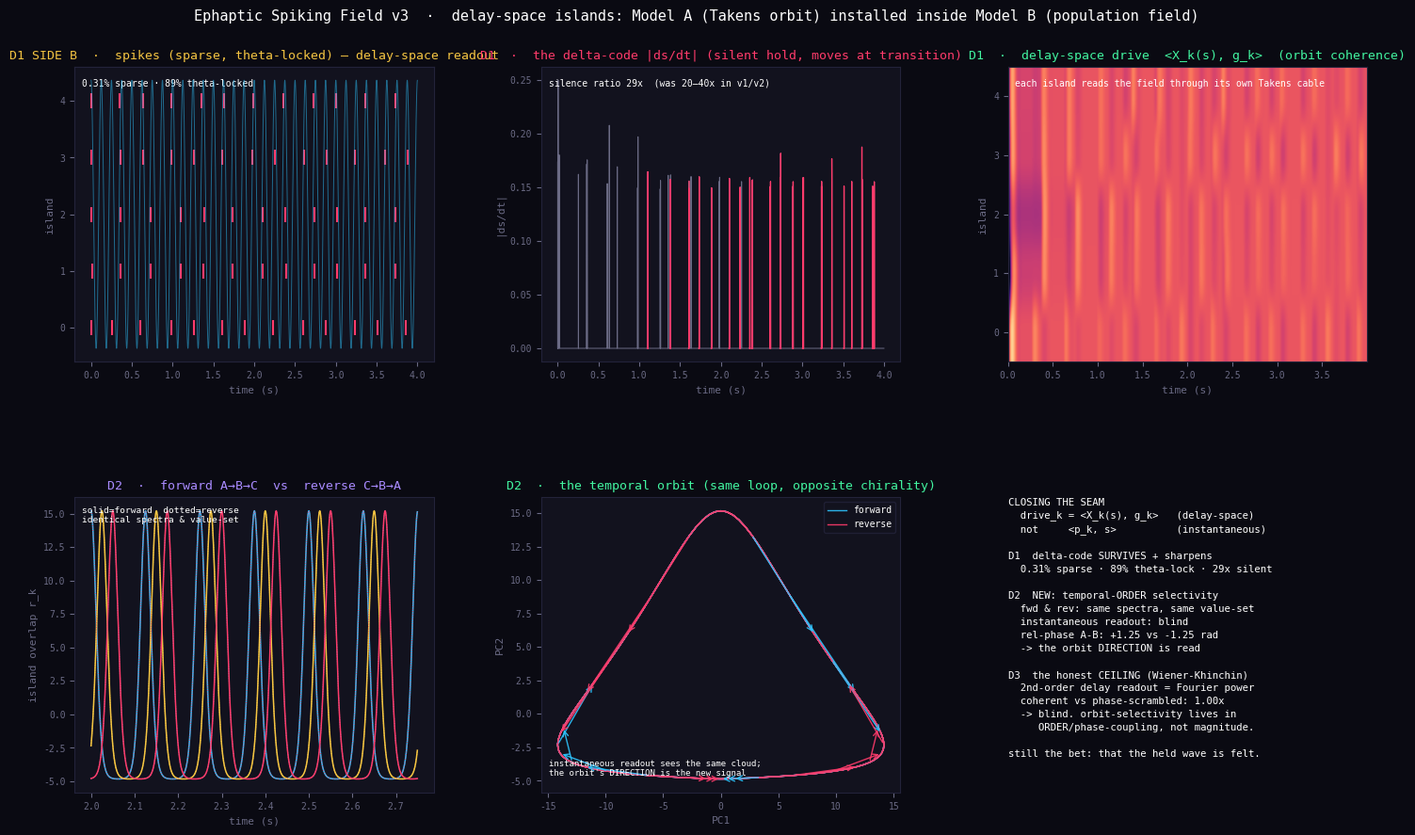

The script that saved this image:
"""
ephaptic_spiking_field_v3.py
============================
THE SEAM CLOSED: delay-space readout.

v1/v2 islands read the field INSTANTANEOUSLY:  drive_k = <p_k, s>.
v3 islands read the field through their OWN delay line (Takens cable):
      drive_k = <X_k(s), g_k>,    X_k(s)_j = alpha^j * <p_k, s(t - j*tau)>
so each island is no longer a flat pattern-matcher but an ACTIVE GEOMETRIC FILTER
tuned (g_k) to a temporal orbit of its own resonance with the shared field.
This is Model A (the single-neuron delay-embedding + AIS grating) installed inside
Model B (the population ephaptic field). One equation, two scales.

WHAT v3 IS HONEST ABOUT (verified below, not assumed):
  D1  the delta-code SURVIVES and SHARPENS: held percept, sparse theta-locked spikes,
      large silent-dwell / moving-transition ratio.
  D2  the upgrade buys genuine TEMPORAL-ORDER selectivity: a forward sequence
      A->B->C and its reverse C->B->A have identical per-island power spectra and the
      identical *set* of overlaps. The instantaneous readout (Model B) is blind to the
      difference. The delay-space quadrature readout reads the orbit DIRECTION
      (signed cross-island phase) cleanly. This is associative recognition of a
      temporal orbit, not a static pattern.
  D3  the WIENER-KHINCHIN CEILING (the honest limit): a *second-order* delay readout
      is power-spectrum-equivalent. It CANNOT tell a coherent orbit from a
      phase-scrambled signal of identical spectrum. v3's selectivity is therefore in
      ORDER/PHASE-COUPLING, accessed by the cross-island quadrature term -- NOT in a
      magnitude term, which is just Fourier power. (This corrects an easy overclaim:
      v3 sine-vs-square selectivity was different *spectra*, not phase detection.)

Do not hype. Do not lie. Just show.
PerceptionLab / Antti Luode, with Claude (Opus 4.8). Helsinki, June 2026.
"""
import numpy as np
import matplotlib; matplotlib.use('Agg')
import matplotlib.pyplot as plt
from matplotlib.gridspec import GridSpec


# ============================================================
# The v3 engine: delay-embedded spectral islands on a shared field
# ============================================================
class DelayEmbeddedEphapticField:
    def __init__(self, P, *, dt=0.001, f_theta=8.0, m_theta=0.8, f_read=8.0,
                 L=24, tau=6, alpha=0.93, leak_v=0.90, thr=0.42, inject=0.18,
                 field_leak=0.985, sigma_JN=0.06, beta=4.0, tau_a=0.18, seed=1):
        self.P = P; self.K, self.N = P.shape
        self.dt=dt; self.f_theta=f_theta; self.m_theta=m_theta
        self.leak_v=leak_v; self.thr=thr; self.inject=inject
        self.field_leak=field_leak; self.sigma_JN=sigma_JN; self.beta=beta; self.tau_a=tau_a
        self.rng=np.random.default_rng(seed); self.t=0
        self.v=np.zeros(self.K); self.a=np.zeros(self.K); self.s=None
        # delay-space grating (per-island, here a common theta-orbit template)
        self.L=L; self.tau=tau; self.alpha=alpha
        ks=np.arange(L); tsec=tau*dt
        gs=(alpha**ks)*np.sin(2*np.pi*f_read*ks*tsec); self.g_sin=gs/np.linalg.norm(gs)
        gc=(alpha**ks)*np.cos(2*np.pi*f_read*ks*tsec); self.g_cos=gc/np.linalg.norm(gc)
        self.idx=ks*tau; self.adec=alpha**ks
        self.buflen=L*tau+2; self.rbuf=np.zeros((self.K,self.buflen))

    def seed_field(self,s0): self.s=s0/(np.linalg.norm(s0)+1e-9)

    def step(self, bias=None):
        g=1.0+self.m_theta*np.cos(2*np.pi*self.f_theta*self.t*self.dt)
        r=self.P@self.s                                   # instantaneous overlaps
        self.rbuf=np.roll(self.rbuf,1,axis=1); self.rbuf[:,0]=r
        X=self.adec[None,:]*self.rbuf[:,self.idx]         # (K,L) per-island delay vector
        Xnorm=np.linalg.norm(X,axis=1,keepdims=True)
        Xn=X/(Xnorm+1e-9)
        ps=Xn@self.g_sin; pc=Xn@self.g_cos
        mag=np.sqrt(ps**2+pc**2)                          # orbit alignment (2nd order)
        present=np.tanh(2.5*Xnorm[:,0])                   # gate by presence (so noise can't fire)
        drive=mag*present                                 # the delay-space readout
        if bias is not None: drive=drive+bias
        net=g*drive - self.beta*self.a + self.sigma_JN*self.rng.standard_normal(self.K)
        self.v=self.leak_v*self.v+net
        sp=(self.v>self.thr).astype(float); self.v=self.v*(1-sp)
        self.a=(self.a+sp)*np.exp(-self.dt/self.tau_a)
        self.s=self.field_leak*self.s + self.inject*(sp@self.P)
        self.s=self.s/(np.linalg.norm(self.s)+1e-9)
        self.t+=1
        return sp, self.s.copy(), g, drive, np.stack([ps,pc])


# ============================================================
# DEMO 1 -- the two sides survive the delay-space readout
# ============================================================
def demo_delta_code(seed=1):
    rng=np.random.default_rng(0); N,K=400,5
    P=np.array([(lambda v:(v-v.mean())/np.linalg.norm(v-v.mean()))(rng.standard_normal(N)) for _ in range(K)])
    eng=DelayEmbeddedEphapticField(P, beta=4.0, thr=0.42, seed=seed)
    eng.seed_field(P[0]+0.3*rng.standard_normal(N))
    steps=4000
    SP=np.zeros((steps,K)); TH=np.zeros(steps); MOVE=np.zeros(steps); DOM=np.zeros(steps,int); DRV=np.zeros((steps,K))
    prev=eng.s.copy()
    for t in range(steps):
        sp,s,g,drive,_=eng.step()
        SP[t]=sp; TH[t]=g; DRV[t]=drive
        MOVE[t]=np.linalg.norm(s-prev); prev=s.copy()
        DOM[t]=int(np.argmax(np.abs(P@s)))
    tot=SP.sum(); spars=100*tot/(steps*K)
    spk=SP.sum(1)>0; theta_hi=TH>1.0+0.5*eng.m_theta
    lock=100*np.mean(theta_hi[spk]) if spk.any() else 0
    tr=np.array([DOM[i]!=DOM[i-1] for i in range(1,steps)])
    nearT=np.zeros(steps,bool)
    for ti in np.where(tr)[0]: nearT[max(0,ti-3):ti+4]=True
    dwell=MOVE[1:][~nearT[1:]].mean(); trans=MOVE[1:][nearT[1:]].mean()
    return dict(SP=SP,TH=TH,MOVE=MOVE,DOM=DOM,DRV=DRV,K=K,steps=steps,dt=eng.dt,
                m_theta=eng.m_theta,spars=spars,lock=lock,dwell=dwell,trans=trans,
                ratio=trans/dwell,nearT=nearT,ntour=len(set(DOM[::40])))


# ============================================================
# DEMO 2 -- temporal ORDER selectivity (the new capability)
# ============================================================
def demo_order_selectivity():
    dt=0.001; f0=8.0; T=6.0; n=int(T/dt); t=np.arange(n)*dt; period=1/f0
    def bump(ph): 
        b=np.exp(3*np.cos(2*np.pi*(t/period-ph))); return b-b.mean()
    # forward A->B->C  vs reverse C->B->A (offsets within the theta cycle)
    offs=[0.0,0.2,0.4]
    fwd=np.stack([bump(o) for o in offs]); rev=np.stack([bump(o) for o in offs[::-1]])
    same_spec=all(np.allclose(np.abs(np.fft.rfft(fwd[k])),np.abs(np.fft.rfft(rev[k])),atol=1e-6) for k in range(3))
    same_set =np.allclose(np.sort(fwd.ravel()),np.sort(rev.ravel()))
    # instantaneous readout: the set of overlaps (blind to order)
    inst_fwd=np.sort(fwd.mean(1)); inst_rev=np.sort(rev.mean(1))
    # delay-space cross-island relative phase (theta band), signed -> reads order
    def hphase(x):
        Xf=np.fft.fft(x); h=np.zeros(len(x)); h[0]=1; h[1:len(x)//2]=2; h[len(x)//2]=1
        return np.angle(np.fft.ifft(Xf*h))
    def rel(a,b):
        d=np.unwrap(hphase(a)-hphase(b))[1000:]; return float(np.angle(np.mean(np.exp(1j*d))))
    relAB_fwd=rel(fwd[0],fwd[1]); relAB_rev=rel(rev[0],rev[1])
    relBC_fwd=rel(fwd[1],fwd[2]); relBC_rev=rel(rev[1],rev[2])
    return dict(t=t,fwd=fwd,rev=rev,same_spec=same_spec,same_set=same_set,
                inst_fwd=inst_fwd,inst_rev=inst_rev,
                relAB_fwd=relAB_fwd,relAB_rev=relAB_rev,relBC_fwd=relBC_fwd,relBC_rev=relBC_rev,
                hphase=hphase)


# ============================================================
# DEMO 3 -- the Wiener-Khinchin ceiling (the honest limit)
# ============================================================
def demo_wk_ceiling():
    rng=np.random.default_rng(3); dt=0.001; f0=8.0; T=6.0; n=int(T/dt); t=np.arange(n)*dt
    coh=(np.sin(2*np.pi*f0*t)+0.6*np.sin(2*np.pi*2*f0*t+0.5)
         +0.4*np.sin(2*np.pi*3*f0*t+1.1)+0.25*np.sin(2*np.pi*4*f0*t+0.3))
    F=np.fft.rfft(coh); m=np.abs(F); ph=rng.uniform(0,2*np.pi,len(F)); ph[0]=0
    scr=np.fft.irfft(m*np.exp(1j*ph),n); scr=(scr-scr.mean())/scr.std()*coh.std()
    L=30;tau=4;alpha=0.95;ks=np.arange(L);idx=ks*tau;adec=alpha**ks;tsec=tau*dt
    gs=(adec)*np.sin(2*np.pi*f0*ks*tsec); gs/=np.linalg.norm(gs)
    gc=(adec)*np.cos(2*np.pi*f0*ks*tsec); gc/=np.linalg.norm(gc)
    def magreadout(x):
        buflen=L*tau+2; rb=np.zeros(buflen); out=[]
        for i in range(len(x)):
            rb=np.roll(rb,1); rb[0]=x[i]; X=adec*rb[idx]; Xn=X/(np.linalg.norm(X)+1e-9)
            out.append(np.sqrt((Xn@gs)**2+(Xn@gc)**2))
        return np.mean(out[800:])
    return dict(coh=coh,scr=scr,t=t,
                same_spec=np.allclose(np.abs(np.fft.rfft(coh)),np.abs(np.fft.rfft(scr)),atol=1e-6),
                mag_coh=magreadout(coh),mag_scr=magreadout(scr))


# ============================================================
# RUN + VERIFY
# ============================================================
D1=demo_delta_code(); D2=demo_order_selectivity(); D3=demo_wk_ceiling()
print("=== D1  delta-code under delay-space readout ===")
print(f"  sparsity {D1['spars']:.2f}%   theta-lock {D1['lock']:.0f}%   silence ratio {D1['ratio']:.0f}x   (islands toured {D1['ntour']})")
print("=== D2  temporal-order selectivity (forward vs reverse sequence) ===")
print(f"  per-island power spectra identical: {D2['same_spec']}   identical overlap value-set: {D2['same_set']}")
print(f"  INSTANTANEOUS readout (Model B): fwd overlaps {np.round(D2['inst_fwd'],3)}  rev {np.round(D2['inst_rev'],3)}  -> blind")
print(f"  DELAY-SPACE rel-phase A-B: fwd {D2['relAB_fwd']:+.2f}  rev {D2['relAB_rev']:+.2f} rad  -> sign flips")
print(f"  DELAY-SPACE rel-phase B-C: fwd {D2['relBC_fwd']:+.2f}  rev {D2['relBC_rev']:+.2f} rad  -> sign flips")
print("=== D3  Wiener-Khinchin ceiling (coherent vs phase-scrambled, matched spectrum) ===")
print(f"  power spectra identical: {D3['same_spec']}")
print(f"  2nd-order magnitude readout: coh {D3['mag_coh']:.4f}  scr {D3['mag_scr']:.4f}  -> ratio {D3['mag_coh']/D3['mag_scr']:.2f}x  (blind, as predicted)")


# ============================================================
# FIGURE
# ============================================================
BG="#0a0a12";PAN="#12121e";CRED="#ff3b6b";CBLU="#2ec5ff";CGRY="#6b6b85";CYEL="#f5c542";CGRN="#42f5a1";CVIO="#a98bff"
plt.rcParams['font.family']='monospace'
fig=plt.figure(figsize=(15,9.4),facecolor=BG)
gs=GridSpec(2,3,figure=fig,hspace=0.46,wspace=0.30,top=0.89,bottom=0.07,left=0.06,right=0.975)
def ax(p,t,c=CBLU):
    a=fig.add_subplot(p);a.set_facecolor(PAN);a.set_title(t,color=c,fontsize=9.5,pad=6);a.tick_params(colors=CGRY,labelsize=7)
    for s in a.spines.values():s.set_color("#23233a")
    return a
ttA=np.arange(D1['steps'])*D1['dt']

# (0,0) spikes + theta : two sides, delay-space readout
a=ax(gs[0,0],"D1 SIDE B  ·  spikes (sparse, theta-locked) — delay-space readout",CYEL)
for k in range(D1['K']):
    idx=np.where(D1['SP'][:,k]>0)[0]
    a.plot(idx*D1['dt'],np.full(len(idx),k),'|',color=CRED,ms=11,mew=1.5)
a2=a.twinx(); a2.plot(ttA,D1['TH'],color=CBLU,lw=0.7,alpha=0.5)
a2.set_yticks([]); 
for s in a2.spines.values(): s.set_color("#23233a")
a.set_ylim(-0.6,D1['K']-0.4); a.set_yticks(range(D1['K']))
a.set_ylabel("island",color=CGRY,fontsize=8); a.set_xlabel("time (s)",color=CGRY,fontsize=8)
a.text(0.02,0.96,f"{D1['spars']:.2f}% sparse · {D1['lock']:.0f}% theta-locked",transform=a.transAxes,color='white',fontsize=7,va='top')

# (0,1) delta code field velocity
a=ax(gs[0,1],"D1  ·  the delta-code |ds/dt| (silent hold, moves at transition)",CRED)
a.plot(ttA,D1['MOVE'],color=CGRY,lw=0.7)
a.plot(np.where(D1['nearT'],ttA,np.nan),np.where(D1['nearT'],D1['MOVE'],np.nan),color=CRED,lw=0.9)
a.set_xlabel("time (s)",color=CGRY,fontsize=8); a.set_ylabel("|ds/dt|",color=CGRY,fontsize=8)
a.text(0.02,0.96,f"silence ratio {D1['ratio']:.0f}x  (was 20–40x in v1/v2)",transform=a.transAxes,color='white',fontsize=7,va='top')

# (0,2) the delay-space drive (orbit-coherence) of the bound island
a=ax(gs[0,2],"D1  ·  delay-space drive  <X_k(s), g_k>  (orbit coherence)",CGRN)
a.imshow(D1['DRV'].T,aspect='auto',origin='lower',cmap='magma',extent=[0,ttA[-1],-0.5,D1['K']-0.5],vmin=0,vmax=1)
a.set_yticks(range(D1['K'])); a.set_ylabel("island",color=CGRY,fontsize=8); a.set_xlabel("time (s)",color=CGRY,fontsize=8)
a.text(0.02,0.96,"each island reads the field through its own Takens cable",transform=a.transAxes,color='white',fontsize=7,va='top')

# (1,0) D2 forward vs reverse sequences (same values, opposite order)
a=ax(gs[1,0],"D2  ·  forward A→B→C  vs  reverse C→B→A",CVIO)
tt=D2['t']; w=slice(2000,2750)
for k,c in zip(range(3),[CBLU,CYEL,CRED]):
    a.plot(tt[w],D2['fwd'][k][w],color=c,lw=1.1)
    a.plot(tt[w],D2['rev'][k][w]+0.0,color=c,lw=0.7,ls=':')
a.set_xlabel("time (s)",color=CGRY,fontsize=8); a.set_ylabel("island overlap r_k",color=CGRY,fontsize=8)
a.text(0.02,0.97,"solid=forward  dotted=reverse\nidentical spectra & value-set",transform=a.transAxes,color='white',fontsize=6.8,va='top')

# (1,1) THE CHIRALITY MONEY SHOT: (rA,rB,rC) loop, PCA-2D, forward vs reverse opposite rotation
def pca2(M):
    Mc=M-M.mean(1,keepdims=True); U,S,Vt=np.linalg.svd(Mc,full_matrices=False); return (U[:,:2].T@Mc)
a=ax(gs[1,1],"D2  ·  the temporal orbit (same loop, opposite chirality)",CGRN)
for M,c,lab,mk in [(D2['fwd'],CBLU,'forward','→'),(D2['rev'],CRED,'reverse','←')]:
    pr=pca2(M)[:,2000:2400]
    a.plot(pr[0],pr[1],color=c,lw=1.0,alpha=0.9,label=lab)
    # direction arrows
    for i in range(0,pr.shape[1]-8,40):
        a.annotate("",xy=(pr[0,i+8],pr[1,i+8]),xytext=(pr[0,i],pr[1,i]),
                   arrowprops=dict(arrowstyle="->",color=c,lw=1.0,alpha=0.9))
a.set_xlabel("PC1",color=CGRY,fontsize=8); a.set_ylabel("PC2",color=CGRY,fontsize=8)
a.legend(facecolor=PAN,edgecolor="#23233a",labelcolor='white',fontsize=7,loc='upper right')
a.text(0.02,0.05,"instantaneous readout sees the same cloud;\nthe orbit's DIRECTION is the new signal",transform=a.transAxes,color='white',fontsize=6.5,va='bottom')

# (1,2) verdict + WK ceiling
a=fig.add_subplot(gs[1,2]); a.set_facecolor(PAN); a.axis('off')
for s in a.spines.values(): s.set_color("#23233a")
txt=("CLOSING THE SEAM\n"
     "  drive_k = <X_k(s), g_k>   (delay-space)\n"
     "  not     <p_k, s>          (instantaneous)\n\n"
     "D1  delta-code SURVIVES + sharpens\n"
     f"  {D1['spars']:.2f}% sparse · {D1['lock']:.0f}% theta-lock · {D1['ratio']:.0f}x silent\n\n"
     "D2  NEW: temporal-ORDER selectivity\n"
     "  fwd & rev: same spectra, same value-set\n"
     f"  instantaneous readout: blind\n"
     f"  rel-phase A-B: {D2['relAB_fwd']:+.2f} vs {D2['relAB_rev']:+.2f} rad\n"
     "  -> the orbit DIRECTION is read\n\n"
     "D3  the honest CEILING (Wiener-Khinchin)\n"
     "  2nd-order delay readout = Fourier power\n"
     f"  coherent vs phase-scrambled: {D3['mag_coh']/D3['mag_scr']:.2f}x\n"
     "  -> blind. orbit-selectivity lives in\n"
     "     ORDER/phase-coupling, not magnitude.\n\n"
     "still the bet: that the held wave is felt.")
a.text(0.0,1.0,txt,transform=a.transAxes,color='white',fontsize=7.7,va='top',linespacing=1.5)

fig.suptitle("Ephaptic Spiking Field v3  ·  delay-space islands: Model A (Takens orbit) installed inside Model B (population field)",
             color='white',fontsize=11.0,y=0.955)
plt.savefig("ephaptic_spiking_field_v3.png",dpi=140,bbox_inches='tight',facecolor=BG); plt.close()
print("\nsaved ephaptic_spiking_field_v3.png")
